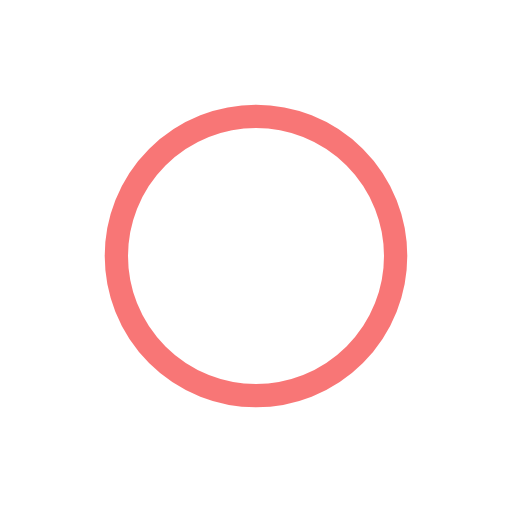
t = 0.00 s
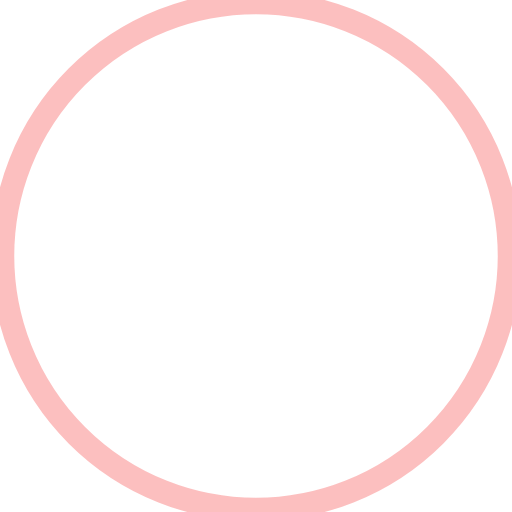
t = 0.30 s
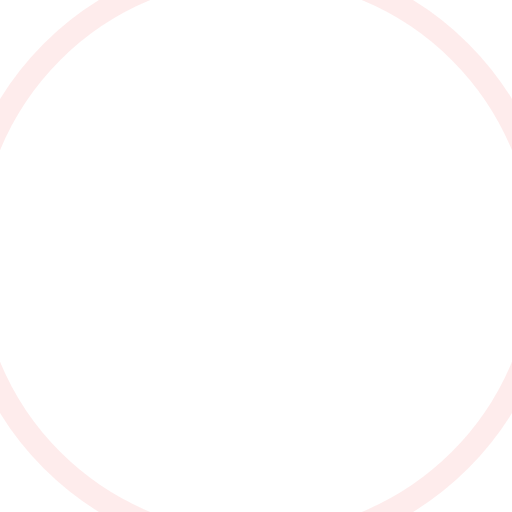
t = 0.60 s
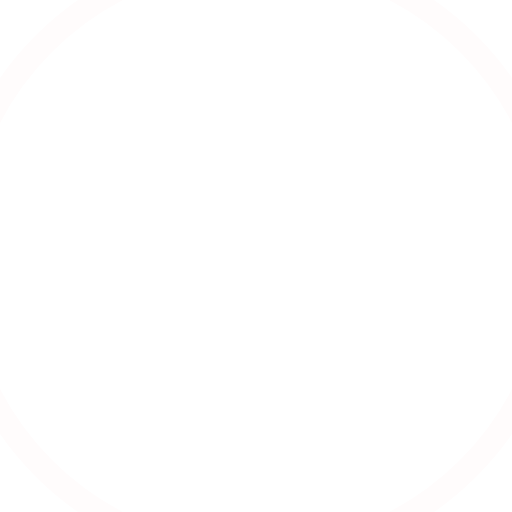
t = 0.90 s

The animated SVG that drew these frames (rendered in a browser with its animation timeline set to each time). Animation: 2 SMIL elements (animate=2); one cycle of 1.20 s, repeats indefinitely.

<!-- By Sam Herbert (@sherb), for everyone. More @ http://goo.gl/7AJzbL -->
<svg width="100%" height="100%" viewBox="0 0 44 44" xmlns="http://www.w3.org/2000/svg" stroke="#f53d3d">
    <g fill="none" fill-rule="evenodd" stroke-width="2">
        <circle cx="22" cy="22" r="1">
            <animate attributeName="r"
                begin="0s" dur="1.2s"
                values="12; 26"
                calcMode="spline"
                keyTimes="0; 1"
                keySplines="0.165, 0.84, 0.44, 1"
                repeatCount="indefinite" />
            <animate attributeName="stroke-opacity"
                begin="0s" dur="1.2s"
                values="0.7; 0"
                calcMode="spline"
                keyTimes="0; 1"
                keySplines="0.3, 0.61, 0.355, 1"
                repeatCount="indefinite" />
        </circle>
       <!-- <circle cx="22" cy="22" r="1">
            <animate attributeName="r"
                begin="-0.9s" dur="1.8s"
                values="1; 20"
                calcMode="spline"
                keyTimes="0; 1"
                keySplines="0.165, 0.84, 0.44, 1"
                repeatCount="indefinite" />
            <animate attributeName="stroke-opacity"
                begin="-0.9s" dur="1.8s"
                values="1; 0"
                calcMode="spline"
                keyTimes="0; 1"
                keySplines="0.3, 0.61, 0.355, 1"
                repeatCount="indefinite" />
        </circle>-->
    </g>
</svg>
